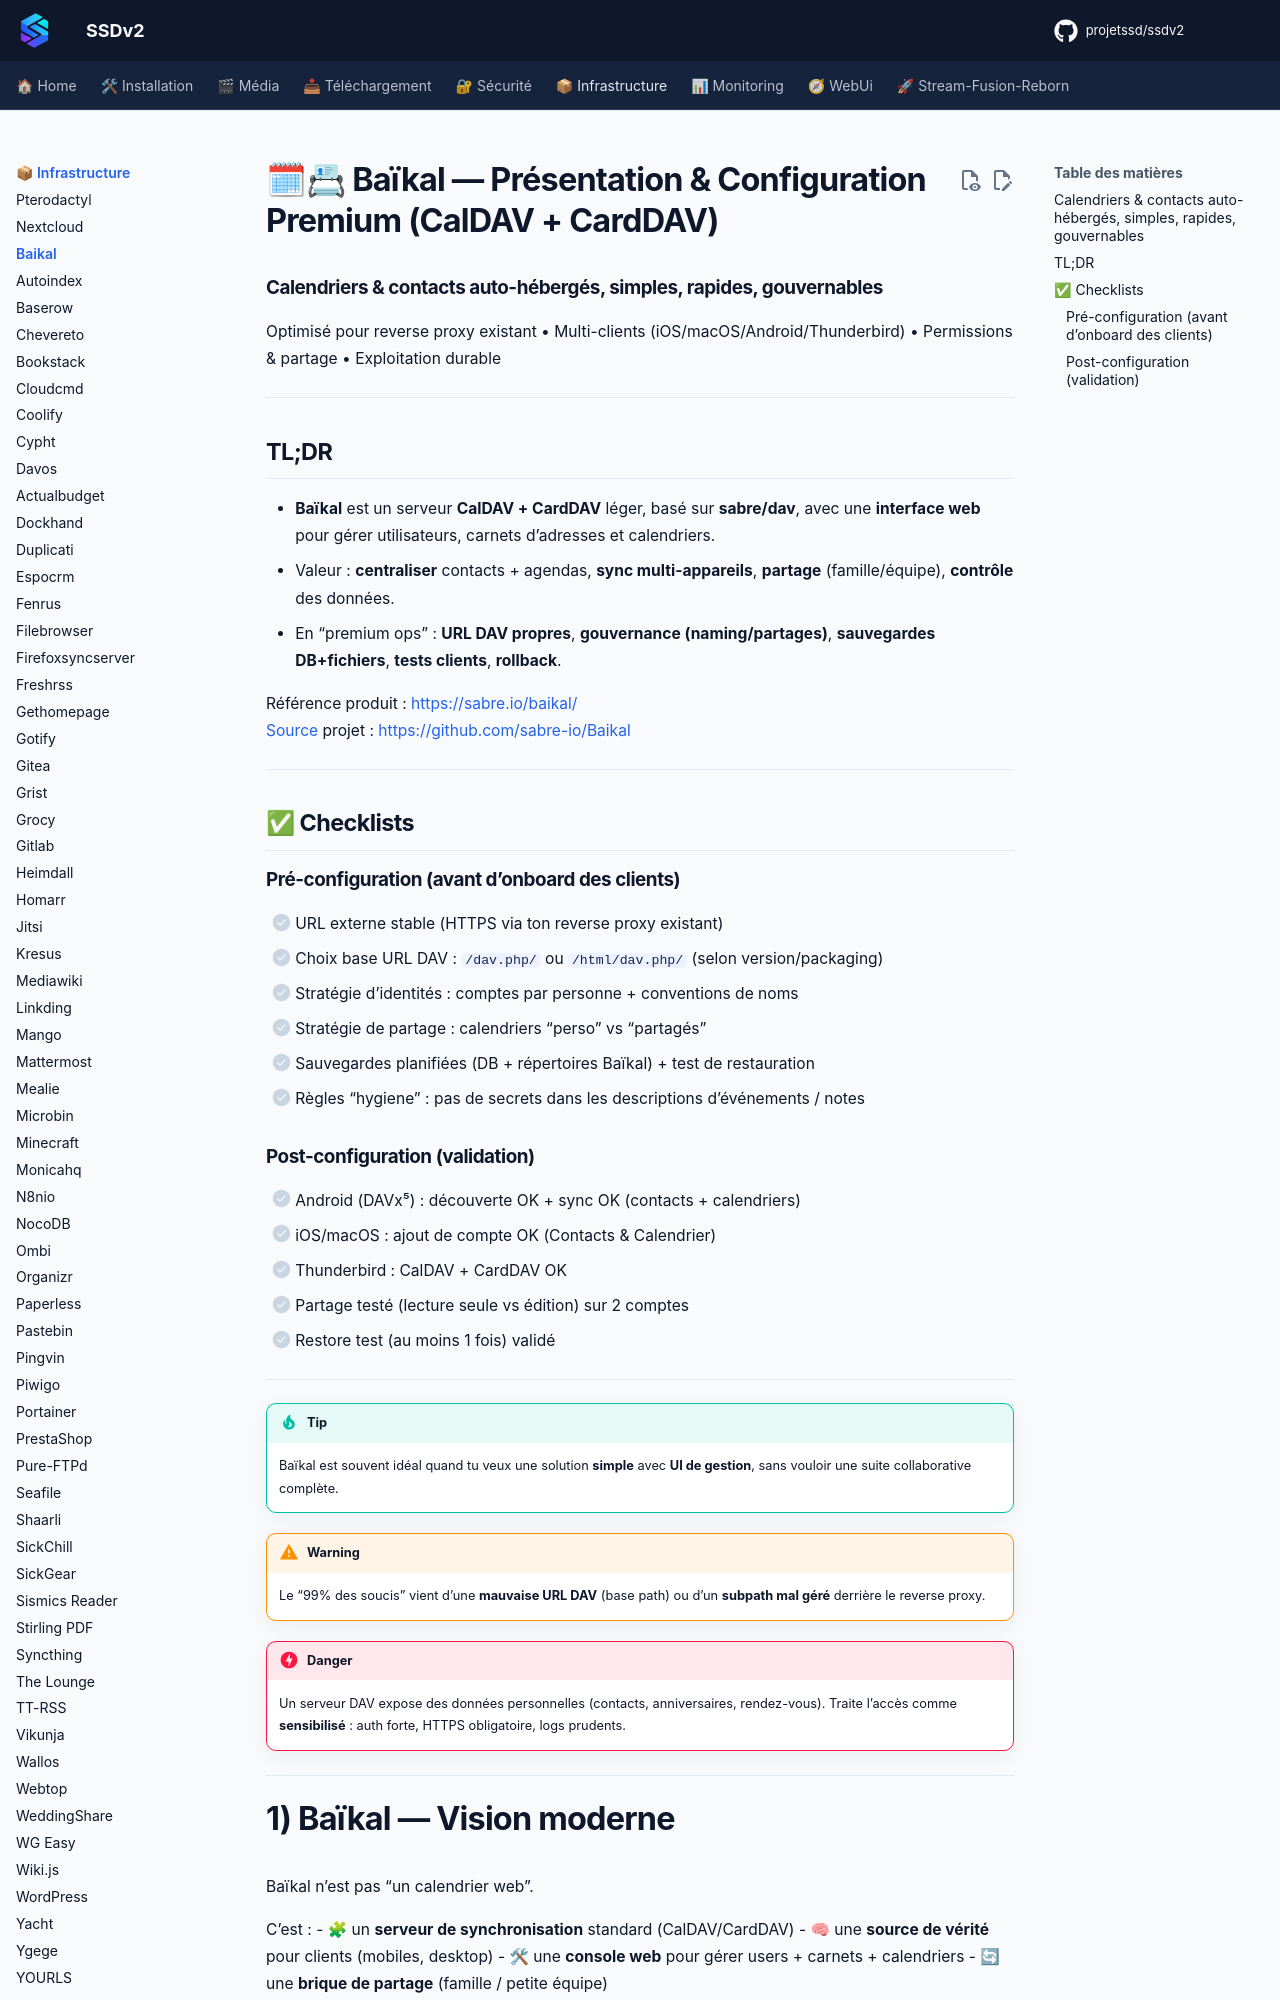

repository: projetssd/ssdv2_docs · page: applications/infrastructure/baikal/index.html · generator: mkdocs

# 🗓📇 Baïkal — Présentation & Configuration Premium (CalDAV + CardDAV)

### Calendriers & contacts auto-hébergés, simples, rapides, gouvernables
Optimisé pour reverse proxy existant • Multi-clients (iOS/macOS/Android/Thunderbird) • Permissions & partage • Exploitation durable

---

## TL;DR

- **Baïkal** est un serveur **CalDAV + CardDAV** léger, basé sur **sabre/dav**, avec une **interface web** pour gérer utilisateurs, carnets d’adresses et calendriers.  
- Valeur : **centraliser** contacts + agendas, **sync multi-appareils**, **partage** (famille/équipe), **contrôle** des données.  
- En “premium ops” : **URL DAV propres**, **gouvernance (naming/partages)**, **sauvegardes DB+fichiers**, **tests clients**, **rollback**.

Référence produit : https://sabre.io/baikal/  
Source projet : https://github.com/sabre-io/Baikal

---

## ✅ Checklists

### Pré-configuration (avant d’onboard des clients)
- [ ] URL externe stable (HTTPS via ton reverse proxy existant)
- [ ] Choix base URL DAV : `/dav.php/` ou `/html/dav.php/` (selon version/packaging)
- [ ] Stratégie d’identités : comptes par personne + conventions de noms
- [ ] Stratégie de partage : calendriers “perso” vs “partagés”
- [ ] Sauvegardes planifiées (DB + répertoires Baïkal) + test de restauration
- [ ] Règles “hygiene” : pas de secrets dans les descriptions d’événements / notes

### Post-configuration (validation)
- [ ] Android (DAVx⁵) : découverte OK + sync OK (contacts + calendriers)
- [ ] iOS/macOS : ajout de compte OK (Contacts & Calendrier)
- [ ] Thunderbird : CalDAV + CardDAV OK
- [ ] Partage testé (lecture seule vs édition) sur 2 comptes
- [ ] Restore test (au moins 1 fois) validé

---

> [!TIP]
> Baïkal est souvent idéal quand tu veux une solution **simple** avec **UI de gestion**, sans vouloir une suite collaborative complète.

> [!WARNING]
> Le “99% des soucis” vient d’une **mauvaise URL DAV** (base path) ou d’un **subpath mal géré** derrière le reverse proxy.

> [!DANGER]
> Un serveur DAV expose des données personnelles (contacts, anniversaires, rendez-vous). Traite l’accès comme **sensibilisé** : auth forte, HTTPS obligatoire, logs prudents.

---
